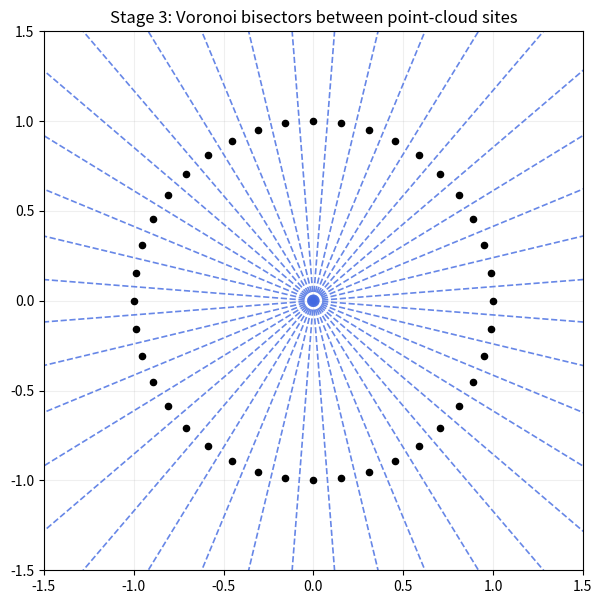

Reproduce this figure in Python. (Note: this script raises an exception after producing the figure.)
"""
Stage 3: Voronoi diagram.
VAD evaluates its normal-alignment energy only on these bisectors.
"""

from pathlib import Path
import matplotlib.pyplot as plt
import numpy as np
from scipy.spatial import Voronoi, voronoi_plot_2d

num_points = 40
angles = np.linspace(0, 2 * np.pi, num_points, endpoint=False)
points = np.column_stack((np.cos(angles), np.sin(angles)))

vor = Voronoi(points)

fig, ax = plt.subplots(figsize=(7, 7))
voronoi_plot_2d(
    vor, ax=ax,
    show_points=False,
    show_vertices=False,
    line_colors="royalblue",
    line_width=1.2,
    line_alpha=0.8,
)

ax.scatter(points[:, 0], points[:, 1], s=20, c="black", zorder=3)
ax.set_xlim(-1.5, 1.5)
ax.set_ylim(-1.5, 1.5)
ax.set_aspect("equal")
ax.set_title("Stage 3: Voronoi bisectors between point-cloud sites")
ax.grid(alpha=0.2)

output_path = Path(__file__).resolve().parents[1] / "outputs" / "04_voronoi_bisectors.png"
fig.savefig(output_path, dpi=180, bbox_inches="tight")
print(f"Saved figure to: {output_path}")
